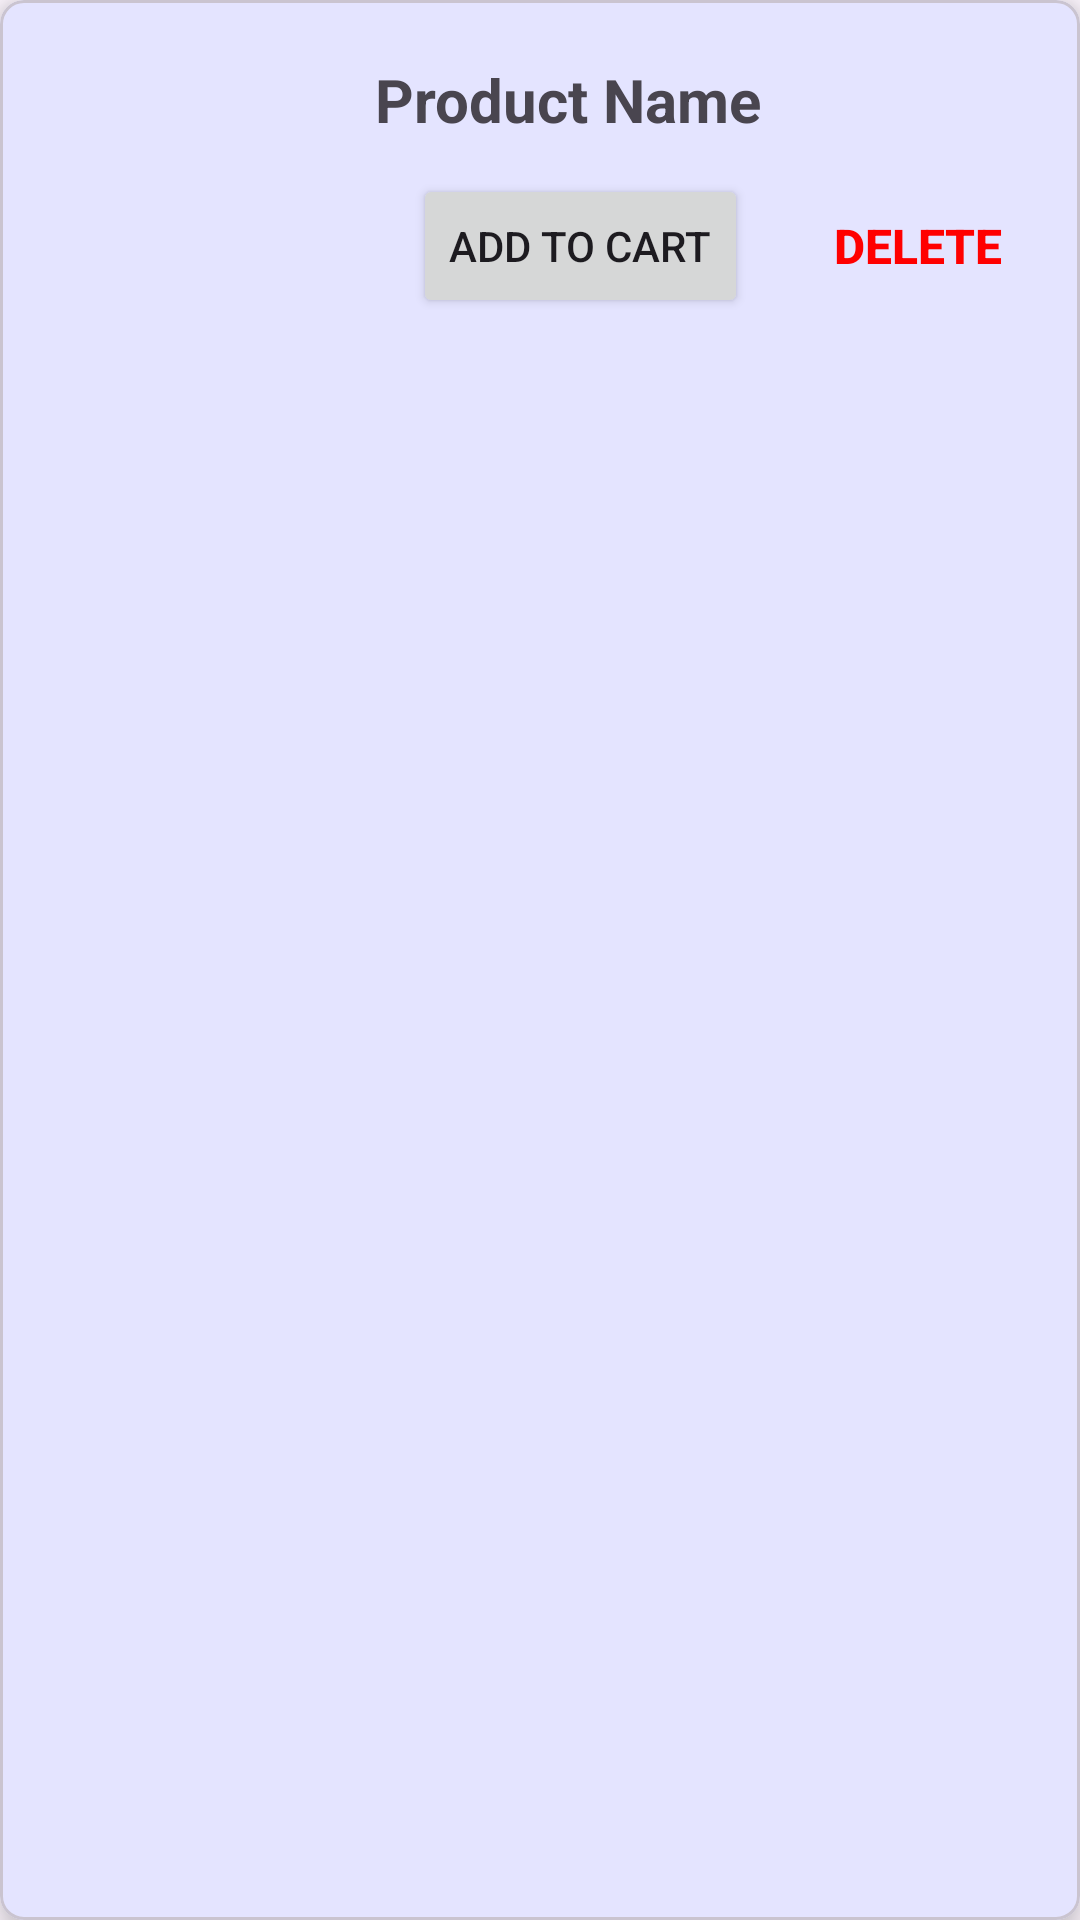

Android layout source for this screen:
<!-- AndroidManifest.xml: application theme Theme.ECommerce -->
<!-- res/layout/layout_wishlist_item.xml -->
<?xml version="1.0" encoding="utf-8"?>
<com.google.android.material.card.MaterialCardView xmlns:android="http://schemas.android.com/apk/res/android"
    xmlns:app="http://schemas.android.com/apk/res-auto"
    xmlns:tools="http://schemas.android.com/tools"
    android:layout_width="match_parent"
    android:layout_height="wrap_content"
    android:layout_margin="8dp"
    app:cardElevation="7dp"
    app:cardCornerRadius="8dp"
    >

    <androidx.constraintlayout.widget.ConstraintLayout
        android:layout_width="match_parent"
        android:layout_height="wrap_content"
        android:layout_marginStart="5dp"
        android:layout_marginEnd="10dp">

        <ImageView
            android:id="@+id/imageViewWL"
            android:layout_width="100dp"
            android:layout_height="100dp"
            android:layout_margin="8dp"
            app:layout_constraintBottom_toBottomOf="parent"
            app:layout_constraintStart_toStartOf="parent"
            app:layout_constraintTop_toTopOf="parent"
            tools:srcCompat="@tools:sample/avatars" />

        <TextView
            android:id="@+id/tvWL"
            android:layout_width="0dp"
            android:layout_height="wrap_content"
            android:layout_marginStart="12dp"
            android:layout_marginTop="8dp"
            android:text="Product Name"
            android:textSize="20sp"
            android:textStyle="bold"

            app:layout_constraintBottom_toTopOf="@+id/guideline0"
            app:layout_constraintEnd_toStartOf="@+id/deleteWL"
            app:layout_constraintStart_toEndOf="@+id/imageViewWL"
            app:layout_constraintTop_toTopOf="parent" />


        <Button
            android:id="@+id/deleteWL"
            android:layout_width="wrap_content"
            android:layout_height="wrap_content"
            android:background="#00FFFFFF"
            android:gravity="center"
            android:text="Delete"
            android:textColor="@color/red"
            android:textSize="16sp"
            android:textStyle="bold"
            app:layout_constraintEnd_toEndOf="parent"
            app:layout_constraintTop_toTopOf="@+id/guideline0" />

        <androidx.constraintlayout.widget.Guideline
            android:id="@+id/guideline0"
            android:layout_width="wrap_content"
            android:layout_height="wrap_content"
            android:orientation="horizontal"
            app:layout_constraintGuide_percent="0.5" />

        <Button
            android:id="@+id/addToCartButton"
            android:layout_width="wrap_content"
            android:layout_height="wrap_content"
            android:layout_marginStart="12dp"
            android:text="Add to Cart"
            app:layout_constraintEnd_toStartOf="@+id/deleteWL"
            app:layout_constraintStart_toEndOf="@+id/imageViewWL"
            app:layout_constraintTop_toTopOf="@+id/guideline0" />
    </androidx.constraintlayout.widget.ConstraintLayout>
</com.google.android.material.card.MaterialCardView>
<!-- resources referenced by this layout -->
<resources>
  <color name="red">#FF0000</color>
  <style name="Theme.ECommerce" parent="Base.Theme.ECommerce" />
  <style name="Base.Theme.ECommerce" parent="Theme.Material3.DayNight.NoActionBar">
          
          <item name="colorPrimary">@color/colorPrimary</item>
          <item name="colorPrimaryDark">@color/colorPrimaryDark</item>
          <item name="colorAccent">@color/colorPrimary</item>
          
      </style>
  <color name="colorPrimary">#1F51FF</color>
  <color name="colorPrimaryDark">#1F51FF</color>
</resources>
